Image classification data set "images" (aditid/WindowsOnEarth on GitHub). Class labels (8): aurora, day, dock, moon, night, stars, structure, sunrise.

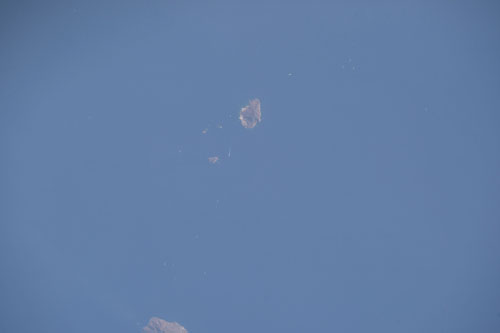
Label: day

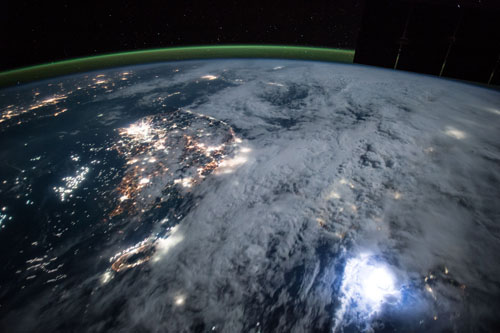
Label: night

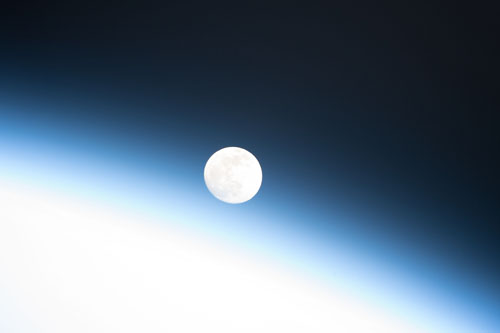
Label: moon

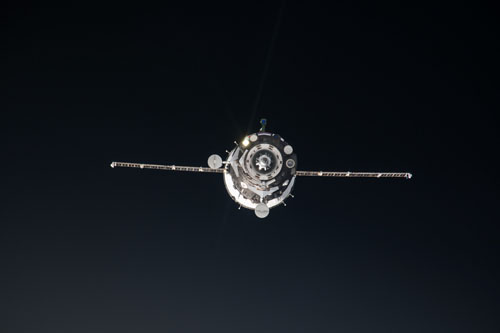
Label: dock

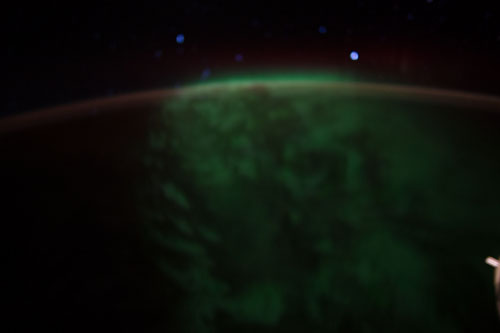
Label: aurora

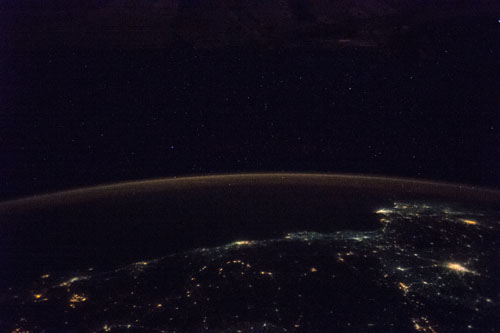
Label: night
